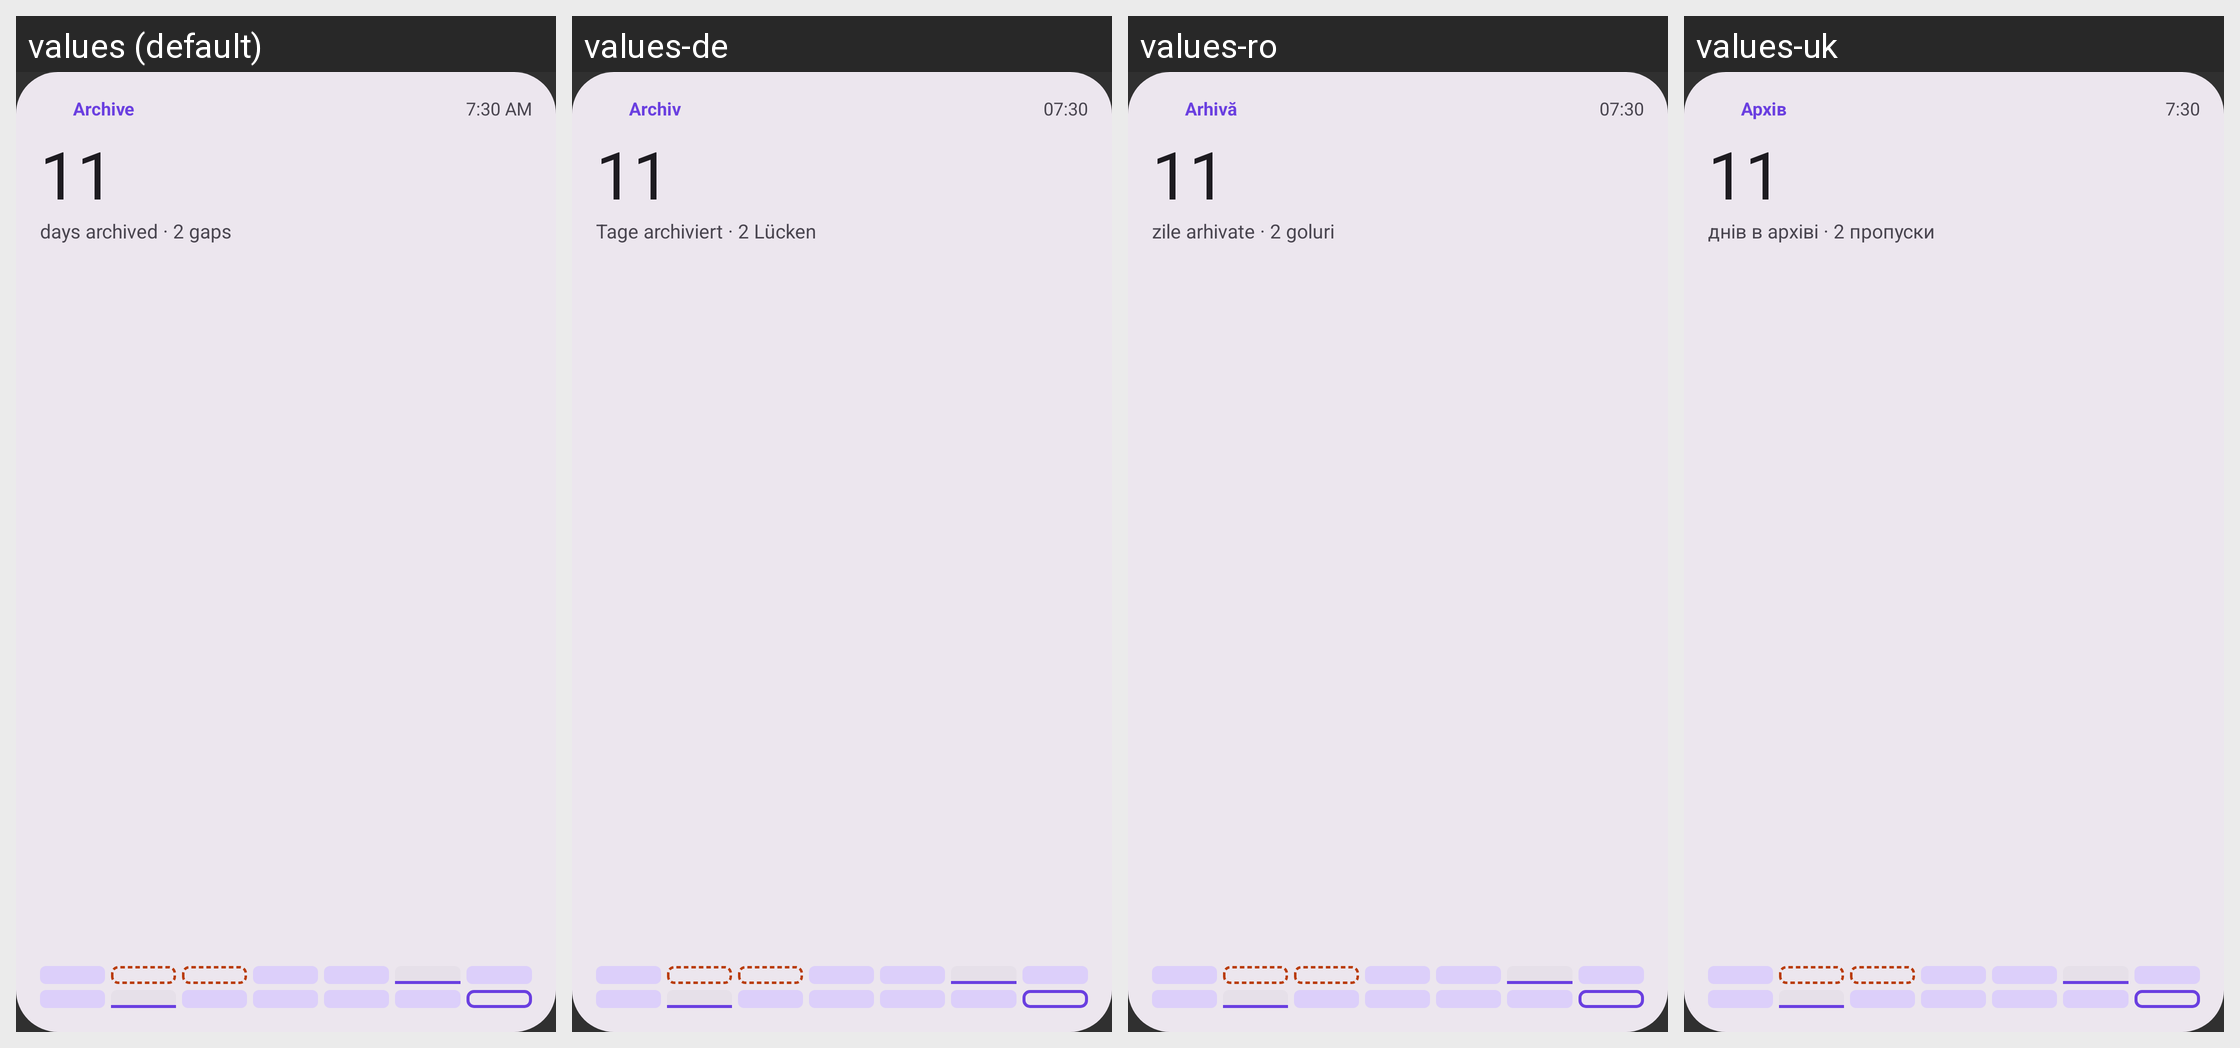

The same Android screen rendered under several of its app's locales, left to right. List the strings drawn on it with the default value and each locale's translation.
Android screen res/layout/widget_archive_preview.xml rendered under 4 locales, left to right: values (default), values-de, values-ro, values-uk. Device: Nexus 5 (rendered at 1080×1920; each locale shown at half size, 540×960, under a caption strip naming it); theme Theme.HealthMd.
Other locales in the repository, not shown: values-ar, values-bn, values-es, values-fr, values-hi, values-ja, values-kk, values-nl, values-pa, values-pt, values-pt-rBR, values-ru, values-zh.
Strings drawn on this screen, with the default value and each locale's value (text and hints the layout hard-codes, and strings that could not be matched under every locale, appear in the picture but are not listed):

widget_archive_name
  values: Archive
  values-de: Archiv
  values-ro: Arhivă
  values-uk: Архів

widget_archive_preview_next_time
  values: 7:30 AM
  values-de: 07:30
  values-ro: 07:30
  values-uk: 7:30

widget_archive_preview_archived_value
  values: 11
  values-de: 11
  values-ro: 11
  values-uk: 11

widget_archive_preview_archived_detail
  values: days archived · 2 gaps
  values-de: Tage archiviert · 2 Lücken
  values-ro: zile arhivate · 2 goluri
  values-uk: днів в архіві · 2 пропуски
